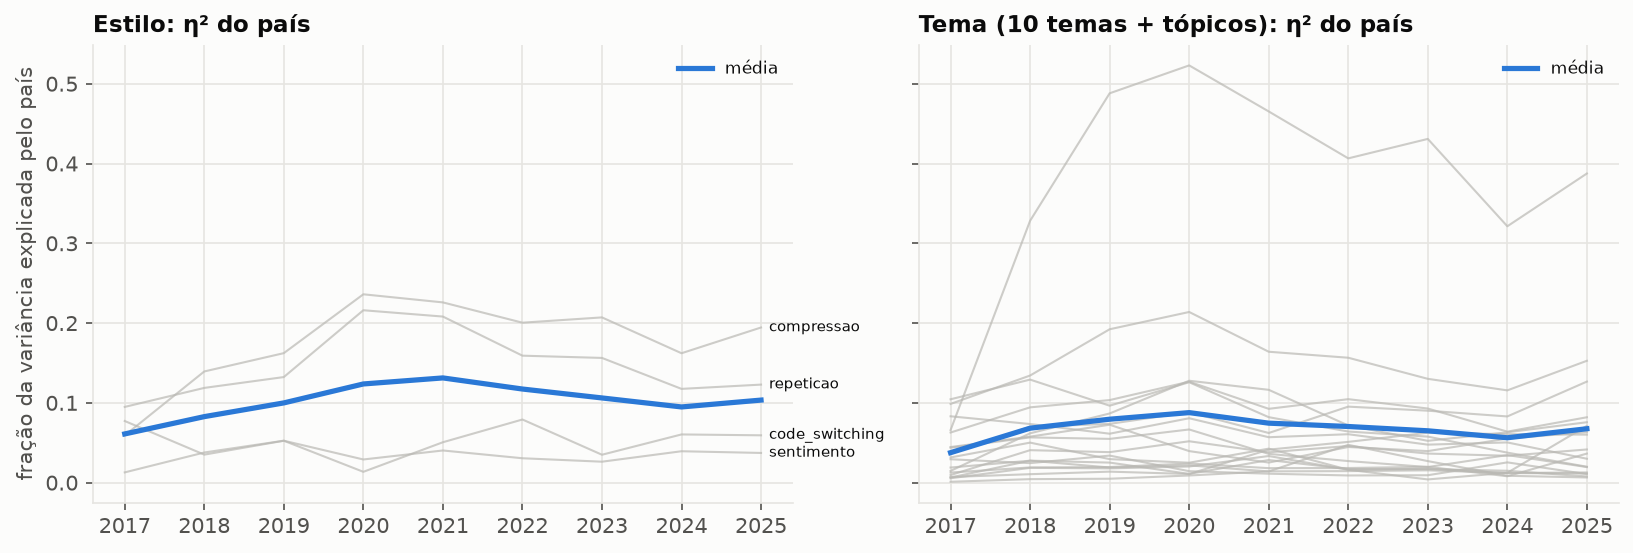

Values plotted in this chart, from the file beside it:
medida, grupo, eta2_medio, inclinacao_eta2
code_switching, estilo, 0.05145, 0.0005784
repeticao, estilo, 0.1474, 0.001654
compressao, estilo, 0.1764, 0.01106
sentimento, estilo, 0.03401, 0.0008533
tema_amor, tema, 0.01958, 0.0009476
tema_termino, tema, 0.02119, -0.00108
tema_festa, tema, 0.03735, 0.001628
tema_dinheiro_status, tema, 0.03141, -0.000245
tema_sexo, tema, 0.01696, -1.851493614108748e-05
tema_violencia_rua, tema, 0.03987, -0.004559
tema_superacao, tema, 0.01725, -0.0007114
tema_nostalgia, tema, 0.07448, 0.002054
tema_espiritualidade, tema, 0.00983, 0.001608
tema_critica_social, tema, 0.01865, -0.002104
top_0, tema, 0.08064, 0.007338
top_1, tema, 0.0605, -0.005492
top_2, tema, 0.07972, -0.01253
top_3, tema, 0.04916, 0.0001055
top_4, tema, 0.1509, -0.0003517
top_5, tema, 0.3796, 0.01724
top_6, tema, 0.03538, 0.008345
top_7, tema, 0.09147, -0.0009655
